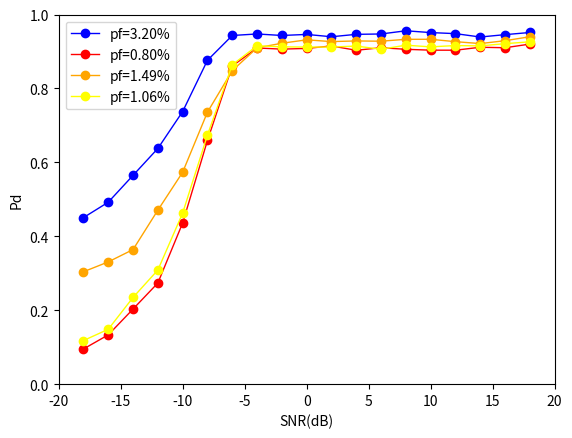

Write the Python code that produced this figure.

import matplotlib.pyplot as plt

# CNN
yn1 =[0.1730257320319432,0.19448275862068964,0.2627358490566038,0.35135135135135137,0.46352723915050786,0.613838242169238,0.8140174072377462,0.9123134328358209,0.9217625899280576,0.9096573208722741,0.905761500669942,0.9164785553047404,0.9138840070298769,0.9187145557655955,0.9177132957990473,0.9172932330827067,0.9175022789425706,0.9042163153070577,0.9138559708295351,0.47719030349303304
]
yn2=[0.10360565951620265,0.1283542039355993,0.1861652739090065,0.2716335030078667,0.39313861845155307,0.599437148217636,0.7851753217931646,0.8994240141781126,0.9043951064793838,0.9105764866091693,0.9143633892161305,0.9107635694572217,0.9122649955237243,0.9070191431175935,0.9153534443944169,0.9209302325581395,0.9120370370370371,0.9110599078341014,0.897716894977169,0.11442465851390976
]
yn3=[0.2281095644364616,0.2588075880758808,0.32125279642058163,0.4037647058823529,0.5336384439359267,0.6864481842338352,0.8594104308390023,0.9271616541353384,0.9191780821917809,0.915625,0.9150858175248419,0.9203791469194312,0.920018281535649,0.924468566259611,0.9291266575217193,0.9253034547152195,0.9278026905829596,0.9164754474529601,0.932963476652797,1.11913555243155663
]

# DNN
yd1=[0.16118573413617415,0.1873568483737975,0.26063348416289595,0.3306878306878307,0.4848877374784111,0.6800182066454256,0.8289592760180996,0.9141048824593129,0.9249304911955515,0.9094942324755989,0.9102623101702715,0.9204072188801481,0.916819012797075,0.9107551487414187,0.9149779735682819,0.9151205936920223,0.9133055169216504,0.9206134415877312,0.9165170556552962,1.3238044990167392
]
yd2=[0.2168284789644013,0.2356164383561644,0.30647291941875826,0.3962877030162413,0.5555555555555556,0.7147293700088732,0.8628747795414462,0.9199640287769785,0.917162471395881,0.921256258534365,0.9202200825309491,0.9272811486799444,0.9126705829191143,0.9167773351040284,0.9267415730337079,0.9206708975521306,0.9084604715672677,0.9162539396668168,0.9142599277978339,1.9589955346425314
]

# TCN
yt1=[0.3125581395348837,0.333945796968305,0.40315315315315314,0.4787234042553192,0.6203833567087425,0.768242312987609,0.8757961783439491,0.9235100891600188,0.9330922242314648,0.9266697804764129,0.9239280774550485,0.93600721045516,0.9272486772486772,0.9362370902559497,0.9245960502692998,0.9338168631006346,0.9336322869955157,0.9425339366515837,0.931322505800464,1.4030824936277662
]
yt2=[0.4186471663619744,0.450530035335689,0.5069413345275414,0.5658300308234258,0.672306322350846,0.7947658402203857,0.8965986394557823,0.9301290609701824,0.9390595009596929,0.9345018450184502,0.9366034243405831,0.9386642435256701,0.941253836036826,0.9479311947931195,0.9409576940957695,0.9477510222626079,0.9373539036933146,0.9409851301115242,0.945413870246085,2.2713889685498518
]
yt3=[0.2838529548627268,0.30683836589698044,0.3740354062641852,0.43478260869565216,0.5743119266055046,0.7485510477039679,0.8564400715563506,0.9127486437613019,0.9280182232346241,0.9344716197508076,0.9208059981255857,0.9324699352451434,0.932475884244373,0.9247706422018349,0.9378739070409572,0.9298892988929889,0.9290649470290189,0.9289760348583878,0.9116047144152312,1.2812559648787936
]
yt4=[0.3983088562527815,0.41785714285714287,0.4889807162534435,0.5567918405192397,0.677059097254537,0.7957943925233645,0.8941176470588236,0.9454061251664447,0.9427393495190105,0.9454709328526363,0.9425444596443229,0.9413936317489617,0.9408284023668639,0.9394618834080718,0.9396124380351509,0.9406971480307832,0.9387477313974592,0.939666816749212,0.9334245326037391,2.5390395061137565
]

# LSTM
yl1=[0.19774774774774775,0.22985347985347984,0.2683806946323861,0.3745928338762215,0.5027051397655545,0.6839028776978417,0.8288246268656716,0.9213737008585631,0.9115456238361266,0.923438233912635,0.9217512808570097,0.9222020018198362,0.9278074866310161,0.9170105456212746,0.930285196921684,0.9179954441913439,0.9136089177891314,0.9144882587505538,0.9244541484716157,1.0198662846227316
]
yl2=[0.2328316086547507,0.25196123673281035,0.3130311614730878,0.3958521190261497,0.5285451197053407,0.6779891304347826,0.8480956598759964,0.9137010676156584,0.923963133640553,0.9118982742960945,0.9268730372364289,0.9213381555153707,0.9236474694589878,0.9211563731931669,0.9256386861313869,0.9233286582515194,0.9208277103013945,0.924056389267849,0.9230072463768116,1.3117500479202607
]
yl3=[0.2204968944099379,0.23900841908325537,0.29516423357664234,0.3625282167042889,0.5209195402298851,0.6824732682473268,0.833257403189066,0.9167048054919908,0.9300925925925926,0.9212093449381585,0.9246298788694481,0.9177509293680297,0.9231473010064044,0.9233853006681515,0.9209450249886415,0.923368022705771,0.9144859813084112,0.909433962264151,0.9201468563561267,1.4673114303323378
]

# CBAMTCN
yct1=[0.4203160270880361,0.4360125729681186,0.46436781609195404,0.5628440366972477,0.6500453309156845,0.7757685352622061,0.8728538283062645,0.9257901969766377,0.9426868408986704,0.9463548830811555,0.9423334823424229,0.9396471680594243,0.9299363057324841,0.9425815342214056,0.9434298440979956,0.9445430346051464,0.9410460992907801,0.9367996414164051,0.9432432432432433,1.3640831395488218
]
yct2=[0.3358812949640288,0.3542039355992844,0.43012211668928085,0.4862426702751466,0.6136464333185645,0.7447392497712717,0.867183934276586,0.9321955719557196,0.9411764705882353,0.9299065420560748,0.9392191659272404,0.9328558639212176,0.9317073170731708,0.927536231884058,0.9358860195903829,0.9391860996799268,0.9283446712018141,0.9336099585062241,0.9391860996799268,0.25423994628426178
]
yct3=[0.3299015219337511,0.31899313501144166,0.3863114377583831,0.45491990846681923,0.5932126696832579,0.733099209833187,0.853290676416819,0.9306122448979591,0.93184855233853,0.9308776716689404,0.9293253786140432,0.9295392953929539,0.9367028814359943,0.9295332136445242,0.9324817518248175,0.9315789473684211,0.9308755760368663,0.9390746678882272,0.9276164130935916,0.222690484172214
]

#CBAMLSTM
ybl1=[0.1506294964028777,0.17638952687184198,0.2536101083032491,0.3386034255599473,0.46079335793357934,0.6826789838337183,0.8606520768200089,0.9207875457875457,0.9125174499767333,0.9215686274509803,0.9204072188801481,0.9184035476718404,0.9230068337129841,0.9217902350813744,0.9145146927871772,0.9144021739130435,0.917706888580675,0.9156462585034013,0.9142461964038727,0.05024644685840073
]
ybl2=[0.185894441849603,0.19157427937915744,0.2666360715924736,0.3405152224824356,0.47105141269106066,0.6442220200181984,0.8513266239707228,0.913324112494237,0.9233183856502242,0.9143251957623215,0.9180700955848885,0.9106894956038871,0.9206798866855525,0.9227373068432672,0.9121076233183857,0.9188340807174888,0.9127906976744186,0.9241071428571429,0.9210872424375274,0.1052153327434898]

ybl4=[0.3121815655396017,0.3236231224396905,0.38743218806509944,0.44530186109850206,0.5885057471264368,0.7348519362186788,0.8908765652951699,0.9347530584503851,0.935088515660463,0.9246669728984842,0.9411227749885896,0.9321802457897133,0.9299506061966771,0.932780847145488,0.9357838795394154,0.9262295081967213,0.9220246238030095,0.9209558823529411,0.93978590544157,0.16752824047048229
]
ybl5=[0.22783143107989465,0.26119402985074625,0.3330262551819438,0.3915294117647059,0.5340599455040872,0.698455949137148,0.8713185319438151,0.9188823794502028,0.9274588340008901,0.9089661482159195,0.9244523915958873,0.9321884632320564,0.9079479119892232,0.926944971537002,0.9149135109864422,0.916892502258356,0.9192100538599641,0.9217954650624711,0.9160935350756534,0.1187600373930344
]



y1 = [0.4506201194304088,0.49228735125605994,0.5649977032613689,0.6376944190301921,0.7375627567320858,0.8762157382847038,0.9433713784021072,0.9474885844748858,0.9433962264150944,0.9462563160312356,0.9399558498896248,0.9464852607709751,0.9474629546475078,0.9560887279311906,0.9512534818941504,0.9483960948396095,0.9392694063926941,0.9456617002629273,0.9514692787177204]
y2 = [0.09517601043024772,0.13333333333333333,0.2032447048219919,0.27366997294860235,0.4360730593607306,0.6592526690391459,0.8607476635514019,0.9095840867992767,0.9064748201438849,0.9083969465648855,0.915068493150685,0.9033273381294964,0.9103448275862069,0.9059945504087193,0.9036591014358499,0.9035369774919614,0.911567664135775,0.9102390617952187,0.9200945626477541]
y3 = [0.3040881947634359,0.33077617328519854,0.3641750227894257,0.4707719767960732,0.5733924611973392,0.7359550561797753,0.8482789855072463,0.9099821746880571,0.9224137931034483,0.9316279069767441,0.92686230248307,0.9286372007366482,0.927886809675947,0.9330296127562643,0.9330954504906334,0.9266304347826086,0.9214986619090099,0.9292792792792792,0.9399906235349273]
y4 = [0.1179981634527089,0.1484339536995007,0.23470319634703196,0.3087621696801113,0.4628469113697404,0.6736990154711674,0.8639855399909625,0.9154545454545454,0.9127337488869101,0.9120111731843575,0.912180052956752,0.9147180192572214,0.9061224489795918,0.9171270718232044,0.9125858123569794,0.9161319890009166,0.915238954012624,0.9212454212454212,0.9262826984855439]

x = [ -18, -16, -14, -12, -10, -8, -6, -4, -2, 0, 2, 4, 6, 8, 10, 12, 14, 16, 18]
plt.plot(x, y1, linewidth=1, color="blue", marker="o")
plt.plot(x, y2, linewidth=1, color="red", marker="o")
plt.plot(x, y3, linewidth=1, color="orange", marker="o")
plt.plot(x, y4, linewidth=1, color="yellow", marker="o")


plt.xlabel("SNR(dB)")
plt.ylabel("Pd")
plt.legend(["pf=3.20%", "pf=0.80%","pf=1.49%","pf=1.06%"], loc="upper left")#设置线条标识
plt.xlim([-20, 20])
plt.ylim([0.0, 1])
plt.show()